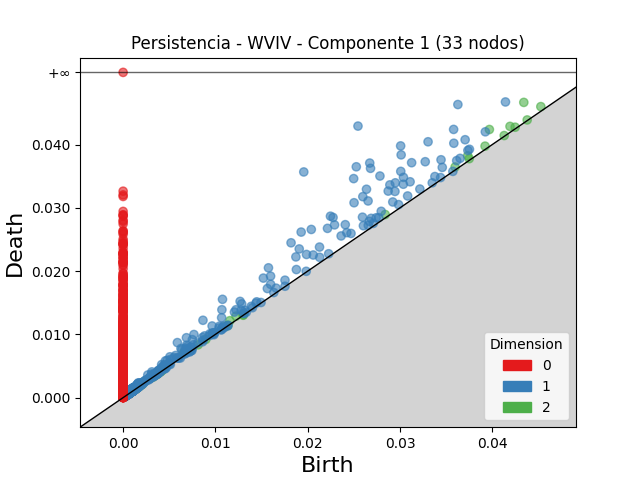

The table this chart was drawn from, first rows:
dimension, birth, death
2, 0.04341, 0.04666
2, 0.03968, 0.04238
2, 0.04192, 0.04287
2, 0.03733, 0.03822
2, 0.04526, 0.04599
2, 0.01223, 0.01288
2, 0.01156, 0.01216
2, 0.006559, 0.00711
2, 0.02839, 0.02894
2, 0.03921, 0.03975
2, 0.03597, 0.03645
2, 0.003821, 0.004114
2, 0.0375, 0.03777
2, 0.04248, 0.04274
2, 0.002406, 0.002665
2, 0.00896, 0.009205
2, 0.008125, 0.008348
2, 0.001222, 0.001425
2, 0.002024, 0.002216
2, 0.003809, 0.003991
2, 0.01109, 0.01126
2, 0.001717, 0.001877
2, 0.00152, 0.00168
2, 0.003423, 0.003582
2, 0.003441, 0.003584
2, 0.003577, 0.003715
2, 0.001244, 0.001378
2, 0.04129, 0.04142
2, 0.004327, 0.004458
2, 0.001994, 0.002104
2, 0.0008806, 0.00099
2, 0.04378, 0.04388
2, 0.001169, 0.001274
2, 0.003473, 0.003574
2, 0.001253, 0.001344
2, 0.003849, 0.003938
2, 0.004125, 0.004208
2, 0.001688, 0.00177
2, 0.001022, 0.001101
2, 0.001466, 0.001545
2, 0.003406, 0.003484
2, 0.0008837, 0.0009617
2, 0.0009384, 0.001016
2, 0.01302, 0.0131
2, 0.0009957, 0.00107
2, 0.001984, 0.002053
2, 0.00343, 0.003496
2, 0.001207, 0.001272
2, 0.0006416, 0.0007042
2, 0.001315, 0.001374
2, 0.001036, 0.001095
2, 0.01135, 0.0114
2, 0.0009669, 0.001021
2, 0.001192, 0.001245
2, 0.001131, 0.001182
2, 0.001059, 0.00111
2, 0.004158, 0.004208
2, 0.002111, 0.002161
2, 0.001144, 0.001192
2, 0.0005173, 0.0005652
... 5,937 more rows
